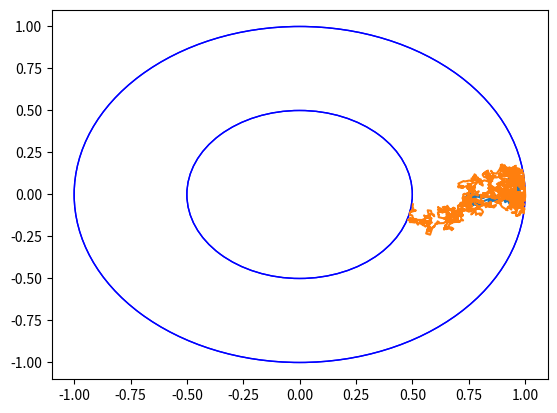

Here is the Python script that generated this plot:
import numpy as np
from scipy import stats
import matplotlib.pyplot as plt

def wiener_process(T, M, x=0, y=0):
    dt = T/M
    normDist = stats.norm(0, np.sqrt(dt))
    dX = normDist.rvs(M)
    dY = normDist.rvs(M)
    X = np.append([0], np.cumsum(dX)) + x
    Y = np.append([0], np.cumsum(dY)) + y
    return X, Y

X, Y = wiener_process(10, 1000)
# plt.plot(X, Y)
# plt.show()

def circle(M, *rs):
    ax = plt.gca()
    for r in rs:
        c = plt.Circle((0, 0), r, color='b', fill=False)
        ax.add_patch(c)


def hitting_time(dt, x=0, y=0):
    X, Y = wiener_process(1, int(1/dt))
    X += x
    Y += y
    i = np.argmax(X*X + Y*Y >= 1)
    # circle((0,0), 1)
    # plt.plot(X[0:i], Y[0:i])
    # plt.show()
    return i * dt if i > 0 else 1 - dt + hitting_time(dt, X[-1], Y[-1])

# N = 10000
# T = [hitting_time(0.0001) for i in range(N)]
# m = np.mean(T)
# h = 1.96 * np.std(T) / np.sqrt(N)
# print(m - h, m, m + h)

# C
def first(A):
    I = np.nonzero(A)[0]
    return I[0] if I.size > 0 else np.inf

def hitting_time2(M, r1, r2, x=0, y=0):
    dt = 1/M
    X, Y = wiener_process(1, M)
    X += x
    Y += y
    i = min(first(X*X + Y*Y <= r1*r1), first(X*X + Y*Y >= r2*r2))
    # plt.plot(X[:i+1 if i != np.inf else -1], Y[:i+1 if i != np.inf else -1])
    # circle((0, 0), r1, r2)
    # plt.show()
    if i == np.inf:
        t, h1 = hitting_time2(M, r1, r2, X[-1], Y[-1])
        return t + 1, h1
    else:
        return i*dt, X[i]*X[i] + Y[i]*Y[i] <= r1*r1
    

# n = 10
# N = 1000
# r = lambda i: 40 ** (i / n) / 4
# for i in range(2, n-1):
#     T = np.zeros(N)
#     H1 = np.zeros(N)
#     for k in range(N):
#         T[k], H1[k] = hitting_time2(1000, r(i-1), r(i+1), r(i), 0)
#     print(f"n={i} &", np.mean(T[H1 == 0]), "&", np.mean(H1), "&", np.mean(T[H1 == 1]), "\\\\")


# 2A
def reflected_brownian_motion(T, M, r1, r2, x=0, y=0):
    dt = T/M
    normDist = stats.norm(0, np.sqrt(dt))
    dX = normDist.rvs((2, M))
    X = np.zeros((2, M+1))
    X[:, 0] = [x, y]
    for i in range(1, M+1):
        X[:, i] = X[:, i-1] + dX[:, i-1]
        if np.linalg.norm(X[:, i]) < r1:
            X[:, i] *= r1 / np.linalg.norm(X[:, i])
        elif np.linalg.norm(X[:, i]) > r2:
            X[:, i] *= r2 / np.linalg.norm(X[:, i])
    # plt.plot(X[0], X[1])
    # circle((0, 0), r1, r2)
    # plt.show()
    return X

def hitting_r2(M, r1, r2, x=0, y=0):
    X = reflected_brownian_motion(1, M, r1, np.inf, x, y)
    i = first(np.linalg.norm(X, axis=0) >= r2)
    if i == np.inf:
        return 1 + hitting_r2(M, r1, r2, *X[:, -1])
    plt.plot(X[0, :i], X[1, :i])
    circle((0, 0), r1, r2)
    plt.show()
    return i / M

print(hitting_r2(10000, 1/2, 1, 3/4, 0))

def hitting_r1(M, r1, r2, x=0, y=0):
    X = reflected_brownian_motion(1, M, 0, r2, x, y)
    i = first(np.linalg.norm(X, axis=0) <= r1)
    if i == np.inf:
        return 1 + hitting_r2(M, r1, r2, *X[:, -1])
    plt.plot(X[0, :i], X[1, :i])
    circle((0, 0), r1, r2)
    plt.show()
    return i / M

print(hitting_r1(10000, 1/2, 1, 3/4, 0))

